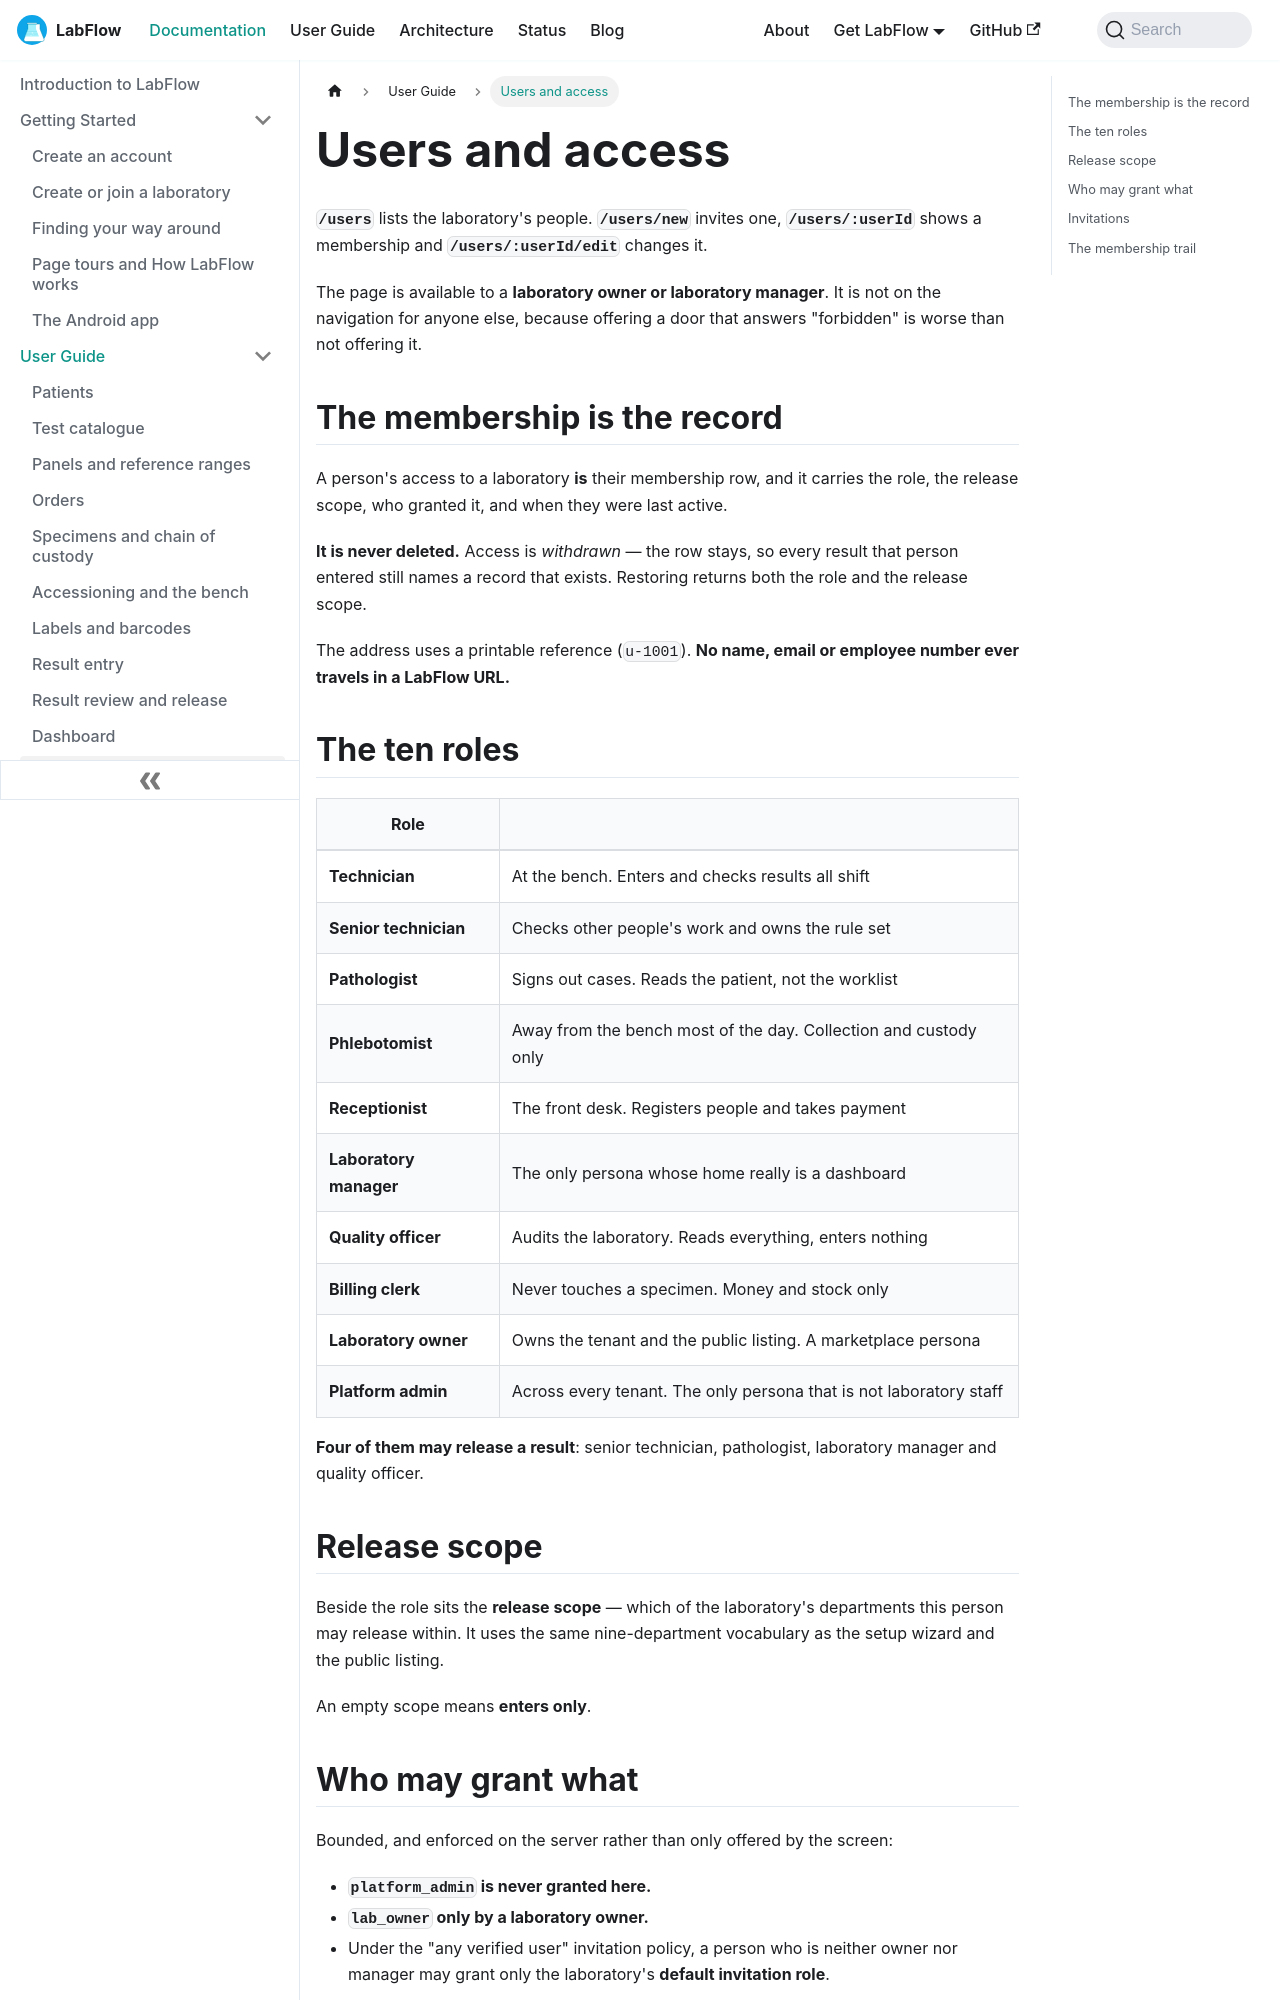

repository: aoneahsan/labflow-docs · page: docs/user-guide/users-and-access/index.html · generator: docusaurus

---
sidebar_position: 12
slug: /user-guide/users-and-access
title: Users and access
description: Managing a laboratory's people in LabFlow — the ten roles, release scope per discipline, who may grant what, withdrawing and restoring access without deleting a membership, and the append-only membership trail.
keywords:
  - user management
  - laboratory roles
  - release scope
  - withdraw access
  - membership audit trail
  - invite user
image: /img/labflow-social-card.png
---

# Users and access

**`/users`** lists the laboratory's people. **`/users/new`** invites one, **`/users/:userId`** shows a membership and **`/users/:userId/edit`** changes it.

The page is available to a **laboratory owner or laboratory manager**. It is not on the navigation for anyone else, because offering a door that answers "forbidden" is worse than not offering it.

## The membership is the record

A person's access to a laboratory **is** their membership row, and it carries the role, the release scope, who granted it, and when they were last active.

**It is never deleted.** Access is *withdrawn* — the row stays, so every result that person entered still names a record that exists. Restoring returns both the role and the release scope.

The address uses a printable reference (`u-1001`). **No name, email or employee number ever travels in a LabFlow URL.**

## The ten roles

| Role | |
|---|---|
| **Technician** | At the bench. Enters and checks results all shift |
| **Senior technician** | Checks other people's work and owns the rule set |
| **Pathologist** | Signs out cases. Reads the patient, not the worklist |
| **Phlebotomist** | Away from the bench most of the day. Collection and custody only |
| **Receptionist** | The front desk. Registers people and takes payment |
| **Laboratory manager** | The only persona whose home really is a dashboard |
| **Quality officer** | Audits the laboratory. Reads everything, enters nothing |
| **Billing clerk** | Never touches a specimen. Money and stock only |
| **Laboratory owner** | Owns the tenant and the public listing. A marketplace persona |
| **Platform admin** | Across every tenant. The only persona that is not laboratory staff |

**Four of them may release a result**: senior technician, pathologist, laboratory manager and quality officer.
